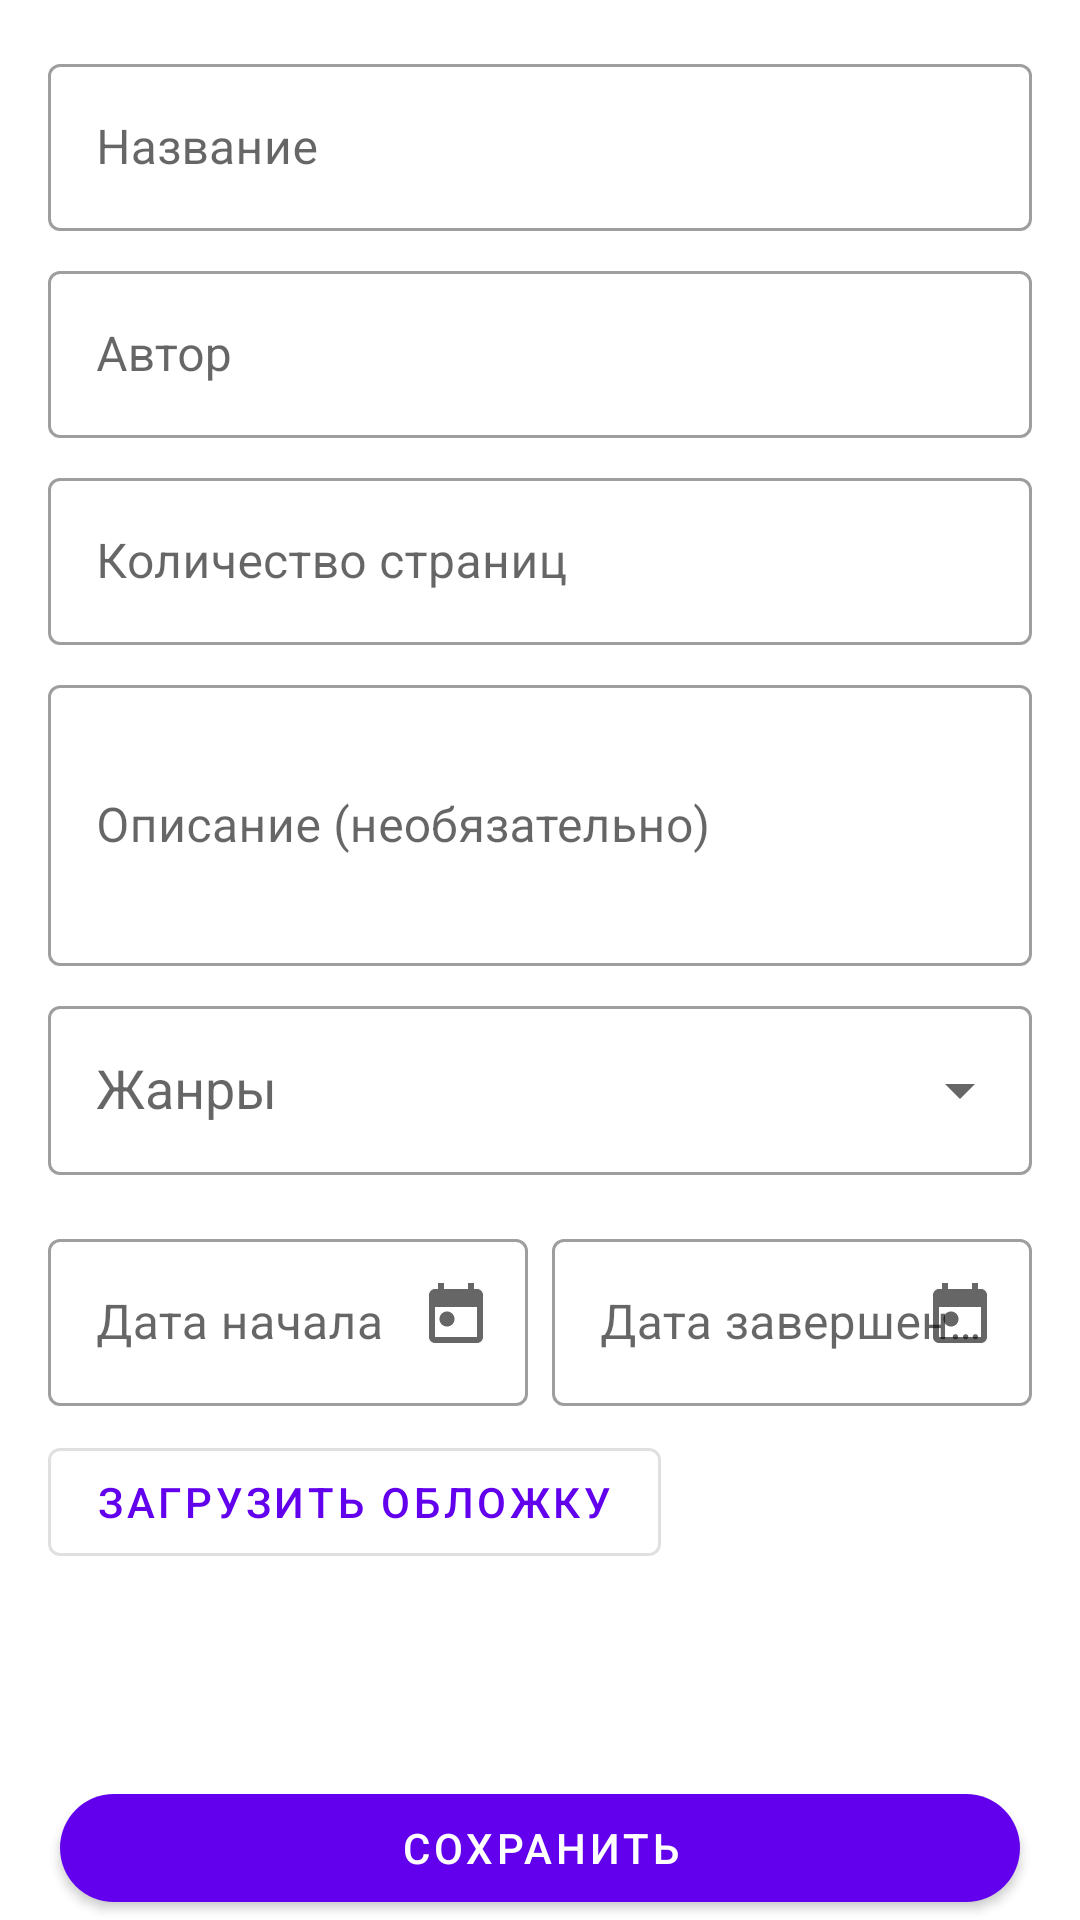

The Android layout XML behind this screen, and the referenced resources:
<!-- AndroidManifest.xml: application theme Theme.BookChecker -->
<!-- res/layout/fragment_book_add.xml -->
<?xml version="1.0" encoding="utf-8"?>
<androidx.coordinatorlayout.widget.CoordinatorLayout xmlns:android="http://schemas.android.com/apk/res/android"
    xmlns:app="http://schemas.android.com/apk/res-auto"
    xmlns:tools="http://schemas.android.com/tools"
    android:layout_width="match_parent"
    android:layout_height="match_parent"
    android:fitsSystemWindows="true">

    
    <ScrollView
        android:id="@+id/scrollView"
        android:layout_width="match_parent"
        android:layout_height="707dp"
        android:layout_margin="16dp"
        app:layout_behavior="@string/appbar_scrolling_view_behavior">

        <androidx.constraintlayout.widget.ConstraintLayout
            android:layout_width="match_parent"
            android:layout_height="wrap_content">

            
            <com.google.android.material.textfield.TextInputLayout
                android:id="@+id/layoutTitle"
                style="@style/Widget.MaterialComponents.TextInputLayout.OutlinedBox"
                android:layout_width="0dp"
                android:layout_height="wrap_content"
                android:hint="Название"
                app:layout_constraintEnd_toEndOf="parent"
                app:layout_constraintStart_toStartOf="parent"
                app:layout_constraintTop_toTopOf="parent">

                <com.google.android.material.textfield.TextInputEditText
                    android:id="@+id/edtTitle"
                    android:layout_width="match_parent"
                    android:layout_height="wrap_content" />
            </com.google.android.material.textfield.TextInputLayout>

            
            <com.google.android.material.textfield.TextInputLayout
                android:id="@+id/layoutAuthor"
                style="@style/Widget.MaterialComponents.TextInputLayout.OutlinedBox"
                android:layout_width="0dp"
                android:layout_height="wrap_content"
                android:layout_marginTop="8dp"
                android:hint="Автор"
                app:layout_constraintEnd_toEndOf="parent"
                app:layout_constraintStart_toStartOf="parent"
                app:layout_constraintTop_toBottomOf="@id/layoutTitle">

                <com.google.android.material.textfield.TextInputEditText
                    android:id="@+id/edtAuthor"
                    android:layout_width="match_parent"
                    android:layout_height="wrap_content" />
            </com.google.android.material.textfield.TextInputLayout>

            
            <com.google.android.material.textfield.TextInputLayout
                android:id="@+id/layoutPages"
                style="@style/Widget.MaterialComponents.TextInputLayout.OutlinedBox"
                android:layout_width="0dp"
                android:layout_height="wrap_content"
                android:layout_marginTop="8dp"
                android:hint="Количество страниц"
                app:layout_constraintEnd_toEndOf="parent"
                app:layout_constraintStart_toStartOf="parent"
                app:layout_constraintTop_toBottomOf="@id/layoutAuthor">

                <com.google.android.material.textfield.TextInputEditText
                    android:id="@+id/edtPages"
                    android:layout_width="match_parent"
                    android:layout_height="wrap_content"
                    android:inputType="number" />
            </com.google.android.material.textfield.TextInputLayout>

            
            <com.google.android.material.textfield.TextInputLayout
                android:id="@+id/layoutDescription"
                style="@style/Widget.MaterialComponents.TextInputLayout.OutlinedBox"
                android:layout_width="0dp"
                android:layout_height="wrap_content"
                android:layout_marginTop="8dp"
                android:hint="Описание (необязательно)"
                app:layout_constraintEnd_toEndOf="parent"
                app:layout_constraintStart_toStartOf="parent"
                app:layout_constraintTop_toBottomOf="@id/layoutPages">

                <com.google.android.material.textfield.TextInputEditText
                    android:id="@+id/edtDescription"
                    android:layout_width="match_parent"
                    android:layout_height="wrap_content"
                    android:inputType="textMultiLine"
                    android:minLines="3" />
            </com.google.android.material.textfield.TextInputLayout>

            
            <com.google.android.material.textfield.TextInputLayout
                android:id="@+id/layoutGenre"
                style="@style/Widget.MaterialComponents.TextInputLayout.OutlinedBox"
                android:layout_width="0dp"
                android:layout_height="wrap_content"
                android:layout_marginTop="8dp"
                android:hint="Жанры"
                app:endIconMode="dropdown_menu"
                app:layout_constraintEnd_toEndOf="parent"
                app:layout_constraintStart_toStartOf="parent"
                app:layout_constraintTop_toBottomOf="@id/layoutDescription">

                <AutoCompleteTextView
                    android:id="@+id/autoGenre"
                    android:layout_width="match_parent"
                    android:layout_height="wrap_content"
                    android:padding="16dp"
                    android:clickable="true"
                    android:focusable="false"
                    android:inputType="none"
                    android:labelFor="@id/autoGenre" />
            </com.google.android.material.textfield.TextInputLayout>

            
            <com.google.android.material.chip.ChipGroup
                android:id="@+id/chipGroupGenres"
                android:layout_width="0dp"
                android:layout_height="wrap_content"
                android:layout_marginTop="8dp"
                app:chipSpacing="8dp"
                app:layout_constraintEnd_toEndOf="parent"
                app:layout_constraintStart_toStartOf="parent"
                app:layout_constraintTop_toBottomOf="@id/layoutGenre"
                app:singleLine="false" />

            
            <androidx.constraintlayout.widget.ConstraintLayout
                android:id="@+id/datePickersContainer"
                android:layout_width="0dp"
                android:layout_height="wrap_content"
                android:layout_marginTop="8dp"
                app:layout_constraintEnd_toEndOf="parent"
                app:layout_constraintStart_toStartOf="parent"
                app:layout_constraintTop_toBottomOf="@id/chipGroupGenres">

                <com.google.android.material.textfield.TextInputLayout
                    android:id="@+id/layoutStartDate"
                    style="@style/Widget.MaterialComponents.TextInputLayout.OutlinedBox"
                    android:layout_width="0dp"
                    android:layout_height="wrap_content"
                    android:layout_marginEnd="8dp"
                    android:hint="Дата начала"
                    app:endIconDrawable="@drawable/ic_calendar"
                    app:endIconMode="custom"
                    app:layout_constraintBottom_toBottomOf="parent"
                    app:layout_constraintEnd_toStartOf="@+id/layoutEndDate"
                    app:layout_constraintStart_toStartOf="parent"
                    app:layout_constraintTop_toTopOf="parent">

                    <com.google.android.material.textfield.TextInputEditText
                        android:id="@+id/edtStartDate"
                        android:layout_width="match_parent"
                        android:layout_height="wrap_content"
                        android:focusable="false" />
                </com.google.android.material.textfield.TextInputLayout>

                <com.google.android.material.textfield.TextInputLayout
                    android:id="@+id/layoutEndDate"
                    style="@style/Widget.MaterialComponents.TextInputLayout.OutlinedBox"
                    android:layout_width="0dp"
                    android:layout_height="wrap_content"
                    android:hint="Дата завершения"
                    app:endIconDrawable="@drawable/ic_calendar"
                    app:endIconMode="custom"
                    app:layout_constraintBottom_toBottomOf="parent"
                    app:layout_constraintEnd_toEndOf="parent"
                    app:layout_constraintStart_toEndOf="@id/layoutStartDate"
                    app:layout_constraintTop_toTopOf="parent">

                    <com.google.android.material.textfield.TextInputEditText
                        android:id="@+id/edtEndDate"
                        android:layout_width="match_parent"
                        android:layout_height="wrap_content"
                        android:focusable="false" />
                </com.google.android.material.textfield.TextInputLayout>

            </androidx.constraintlayout.widget.ConstraintLayout>

            

            <ImageView
                android:id="@+id/imageCover"
                android:layout_width="100dp"
                android:layout_height="150dp"
                android:layout_marginTop="8dp"
                android:contentDescription="Cover"
                android:scaleType="centerCrop"
                app:layout_constraintEnd_toEndOf="parent"
                app:layout_constraintHorizontal_bias="0.942"
                app:layout_constraintStart_toStartOf="parent"
                app:layout_constraintTop_toBottomOf="@id/datePickersContainer" />

            <com.google.android.material.button.MaterialButton
                android:id="@+id/btnSelectCover"
                style="@style/Widget.MaterialComponents.Button.OutlinedButton"
                android:layout_width="wrap_content"
                android:layout_height="wrap_content"
                android:layout_marginEnd="76dp"
                android:text="Загрузить обложку"
                app:layout_constraintEnd_toStartOf="@id/imageCover"
                app:layout_constraintHorizontal_bias="0.0"
                app:layout_constraintStart_toStartOf="parent"
                app:layout_constraintTop_toTopOf="@id/imageCover" />

        </androidx.constraintlayout.widget.ConstraintLayout>

    </ScrollView>

    
    <com.google.android.material.button.MaterialButton
        android:id="@+id/btnSave"
        style="@style/Widget.MaterialComponents.Button"
        android:layout_width="match_parent"
        android:layout_height="wrap_content"
        android:text="Сохранить"
        app:cornerRadius="24dp"
        android:paddingHorizontal="16dp"
        android:layout_marginHorizontal="20dp"
        app:layout_anchorGravity="bottom"
        app:layout_anchor="@id/scrollView"/>

</androidx.coordinatorlayout.widget.CoordinatorLayout>
<!-- resources referenced by this layout -->
<resources>
  <!-- drawable ic_calendar (drawable) -->
  <vector xmlns:android="http://schemas.android.com/apk/res/android"
      android:width="34dp"
      android:height="34dp"
      android:viewportWidth="34"
      android:viewportHeight="34">
    <path
        android:pathData="M14,18.5C13.3,18.5 12.708,18.258 12.225,17.775C11.742,17.292 11.5,16.7 11.5,16C11.5,15.3 11.742,14.708 12.225,14.225C12.708,13.742 13.3,13.5 14,13.5C14.7,13.5 15.292,13.742 15.775,14.225C16.258,14.708 16.5,15.3 16.5,16C16.5,16.7 16.258,17.292 15.775,17.775C15.292,18.258 14.7,18.5 14,18.5ZM10,24C9.45,24 8.979,23.804 8.587,23.413C8.196,23.021 8,22.55 8,22V8C8,7.45 8.196,6.979 8.587,6.588C8.979,6.196 9.45,6 10,6H11V4H13V6H21V4H23V6H24C24.55,6 25.021,6.196 25.413,6.588C25.804,6.979 26,7.45 26,8V22C26,22.55 25.804,23.021 25.413,23.413C25.021,23.804 24.55,24 24,24H10ZM10,22H24V12H10V22Z"
        android:fillColor="#49454F"/>
  </vector>
  <style name="Theme.BookChecker" parent="Theme.MaterialComponents.DayNight.NoActionBar">
          
          <item name="colorPrimary">@color/purple_500</item>
          <item name="colorPrimaryVariant">@color/purple_700</item>
          <item name="colorOnPrimary">@color/white</item>
          
          <item name="colorSecondary">@color/teal_200</item>
          <item name="colorSecondaryVariant">@color/teal_700</item>
          <item name="colorOnSecondary">@color/black</item>
          
          <item name="android:statusBarColor">@color/backgroundLight</item>
          
          <item name="android:windowLightStatusBar">true</item>
      </style>
  <color name="purple_500">#FF6200EE</color>
  <color name="purple_700">#FF3700B3</color>
  <color name="white">#FFFFFFFF</color>
  <color name="teal_200">#FF03DAC5</color>
  <color name="teal_700">#FF018786</color>
  <color name="black">#FF000000</color>
  <color name="backgroundLight">#FAFAFA</color>
</resources>
